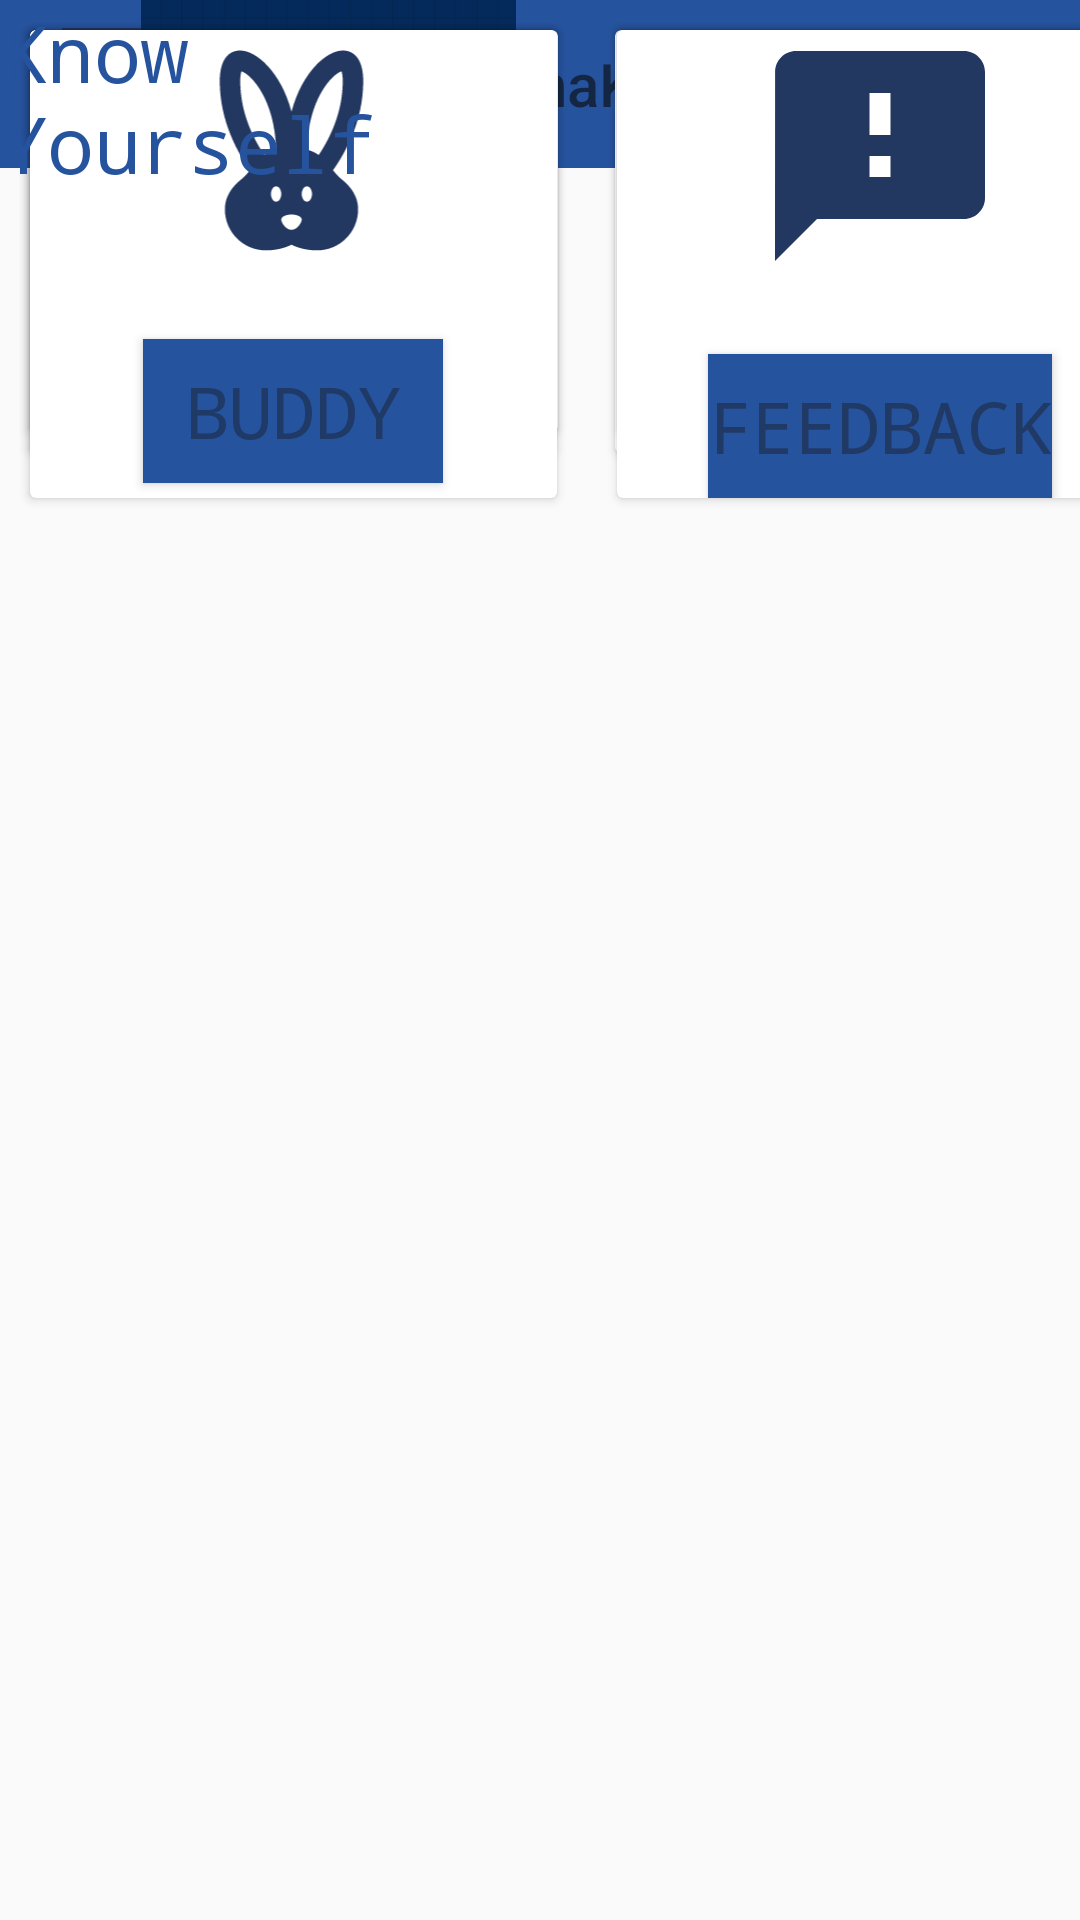

Reconstruct the res/layout file that produces this screen, plus the resources it refers to.
<!-- AndroidManifest.xml: application theme Theme.PersonaKen -->
<!-- res/layout/activity_dashboard.xml -->
<?xml version="1.0" encoding="utf-8"?>
<androidx.constraintlayout.widget.ConstraintLayout xmlns:android="http://schemas.android.com/apk/res/android"
    xmlns:app="http://schemas.android.com/apk/res-auto"
    xmlns:tools="http://schemas.android.com/tools"
    android:layout_width="match_parent"
    android:layout_height="match_parent"
    tools:context=".Dashboard">


        <androidx.appcompat.widget.Toolbar
            android:id="@+id/toolbar"
            android:layout_width="match_parent"
            android:layout_height="wrap_content"
            android:background="@color/white"
            android:theme="@style/ThemeOverlay.AppCompat.Dark.ActionBar"
            app:logo="@drawable/ic_baseline_view_sidebar_24"
              app:title="PersonaKen"
            app:titleTextColor="#142643"
            app:titleMarginStart="70dp"

            tools:ignore="MissingConstraints"

            />


    <ImageView
        android:id="@+id/imageView"
        android:layout_width="219dp"
        android:layout_height="98dp"
        app:srcCompat="@drawable/logo"
        tools:layout_editor_absoluteX="176dp"
        tools:layout_editor_absoluteY="77dp"
        tools:ignore="MissingConstraints" />

    <LinearLayout
        android:layout_width="390dp"
        android:layout_height="161dp"
        android:orientation="horizontal"
        tools:layout_editor_absoluteX="1dp"
        tools:layout_editor_absoluteY="176dp"
        tools:ignore="MissingConstraints">

        <androidx.cardview.widget.CardView
            android:layout_width="match_parent"
            android:layout_height="match_parent"
            android:layout_weight="1"
            android:layout_margin="10dp">
            <RelativeLayout
                android:layout_width="match_parent"
                android:layout_height="match_parent">

                <ImageView
                    android:id="@+id/Quiz"
                    android:layout_width="123dp"
                    android:layout_height="84dp"
                    android:layout_centerHorizontal="true"
                    android:src="@drawable/ic_baseline_quiz_24" />

                <Button
                    android:id="@+id/quizb"
                    android:layout_width="75dp"
                    android:layout_height="wrap_content"
                    android:layout_below="@+id/Quiz"
                    android:layout_centerInParent="false"
                    android:layout_centerHorizontal="true"
                    android:layout_marginTop="5dp"
                    android:background="@color/white"
                    android:fontFamily="serif"
                    android:text="Quiz"
                    android:textColor="#253B60"
                    android:textSize="24dp" />

            </RelativeLayout>
        </androidx.cardview.widget.CardView>
        <androidx.cardview.widget.CardView
            android:layout_width="match_parent"
            android:layout_height="match_parent"
            android:layout_weight="1"
            android:layout_margin="10dp">
        <RelativeLayout
            android:layout_width="match_parent"
            android:layout_height="match_parent">

            <ImageView
                android:id="@+id/analytics"
                android:layout_width="102dp"
                android:layout_height="88dp"
                android:layout_centerHorizontal="true"
                android:src="@drawable/ic_baseline_analytics_24" />

            <Button
                android:id="@+id/analyb"
                android:layout_width="wrap_content"
                android:layout_height="wrap_content"
                android:layout_below="@+id/analytics"
                android:layout_centerInParent="false"
                android:layout_centerHorizontal="true"
                android:layout_marginTop="5dp"
                android:background="@color/white"
                android:fontFamily="monospace"
                android:text="Analytics"
                android:textColor="#1F3251"
                android:textSize="24dp" />
        </RelativeLayout>
        </androidx.cardview.widget.CardView>
    </LinearLayout>

    <LinearLayout
        android:layout_width="392dp"
        android:layout_height="154dp"
        android:orientation="horizontal"
        tools:layout_editor_absoluteX="1dp"
        tools:layout_editor_absoluteY="338dp"
        tools:ignore="MissingConstraints">

        <androidx.cardview.widget.CardView
            android:layout_width="match_parent"
            android:layout_height="match_parent"
            android:layout_weight="1"
            android:layout_margin="10dp">
            <RelativeLayout
                android:layout_width="match_parent"
                android:layout_height="match_parent">

                <Button
                    android:id="@+id/blogb"
                    android:layout_width="wrap_content"
                    android:layout_height="wrap_content"
                    android:layout_below="@+id/buddy"
                    android:layout_centerHorizontal="true"
                    android:layout_marginTop="6dp"
                    android:background="@color/white"
                    android:fontFamily="monospace"
                    android:text="BLOG"
                    android:textColor="#213860"
                    android:textSize="24dp" />

                <ImageView
                    android:id="@+id/buddy"
                    android:layout_width="105dp"
                    android:layout_height="71dp"
                    android:layout_alignParentEnd="true"
                    android:layout_marginEnd="36dp"
                    android:src="@drawable/ic_baseline_library_books_24" />

            </RelativeLayout>
        </androidx.cardview.widget.CardView>
            <androidx.cardview.widget.CardView
                android:layout_width="match_parent"
                android:layout_height="match_parent"
                android:layout_weight="1"
                android:layout_margin="10dp">

                <RelativeLayout
                    android:layout_width="match_parent"
                    android:layout_height="match_parent">

                    <ImageView
                        android:id="@+id/feedback"
                        android:layout_width="70dp"
                        android:layout_height="70dp"
                        android:layout_centerHorizontal="true"
                        android:src="@drawable/ic_baseline_bar_chart_24" />

                    <Button
                        android:id="@+id/prob"
                        android:layout_width="135dp"
                        android:layout_height="wrap_content"
                        android:layout_below="@+id/feedback"
                        android:layout_centerInParent="false"
                        android:layout_centerHorizontal="true"
                        android:layout_marginTop="6dp"
                        android:background="@color/white"
                        android:fontFamily="monospace"
                        android:text="Progress"
                        android:textColor="#203E70"
                         />
                </RelativeLayout>
            </androidx.cardview.widget.CardView>

    </LinearLayout>

    <LinearLayout
        android:layout_width="391dp"
        android:layout_height="176dp"
        android:orientation="horizontal"
        tools:ignore="MissingConstraints"
        tools:layout_editor_absoluteX="1dp"
        tools:layout_editor_absoluteY="493dp">

        <androidx.cardview.widget.CardView
            android:layout_width="match_parent"
            android:layout_height="match_parent"
            android:layout_margin="10dp"
            android:layout_weight="1">

            <RelativeLayout
                android:layout_width="match_parent"
                android:layout_height="match_parent">

                <Button
                    android:id="@+id/budb"
                    android:layout_width="100dp"
                    android:layout_height="wrap_content"
                    android:layout_below="@+id/blogs"
                    android:layout_centerHorizontal="true"
                    android:layout_marginTop="21dp"
                    android:background="@color/white"
                    android:fontFamily="monospace"
                    android:text="buddy"
                    android:textColor="#203A67"
                    android:textSize="24dp" />

                <ImageView
                    android:id="@+id/blogs"
                    android:layout_width="101dp"
                    android:layout_height="82dp"
                    android:layout_alignParentEnd="true"
                    android:layout_marginEnd="38dp"
                    android:src="@drawable/ic_baseline_cruelty_free_24" />

            </RelativeLayout>
        </androidx.cardview.widget.CardView>

        <androidx.cardview.widget.CardView
            android:layout_width="match_parent"
            android:layout_height="match_parent"
            android:layout_margin="10dp"
            android:layout_weight="1">

            <RelativeLayout
                android:layout_width="match_parent"
                android:layout_height="match_parent">

                <ImageView
                    android:id="@+id/xyz"
                    android:layout_width="90dp"
                    android:layout_height="84dp"
                    android:layout_centerHorizontal="true"
                    android:src="@drawable/ic_baseline_feedback_24" />

                <Button
                    android:id="@+id/feedb"
                    android:layout_width="wrap_content"
                    android:layout_height="wrap_content"
                    android:layout_below="@+id/xyz"
                    android:layout_centerInParent="false"
                    android:layout_centerHorizontal="true"
                    android:layout_marginTop="24dp"
                    android:background="@color/white"
                    android:fontFamily="monospace"
                    android:text="Feedback"
                    android:textColor="#203A65"
                    android:textSize="24dp"
                     />
            </RelativeLayout>
        </androidx.cardview.widget.CardView>

    </LinearLayout>

    <TextView
        android:id="@+id/KYs"
        android:layout_width="147dp"
        android:layout_height="69dp"
        android:fontFamily="monospace"
        android:text="Know Yourself"
        android:textColor="@color/white"
        android:textSize="26sp"
        app:layout_editor_absoluteY="56dp"
        tools:ignore="MissingConstraints"
        tools:layout_editor_absoluteX="9dp"
        tools:layout_editor_absoluteY="80dp" />


</androidx.constraintlayout.widget.ConstraintLayout>
<!-- resources referenced by this layout -->
<resources>
  <color name="white">#26539E</color>
  <!-- drawable ic_baseline_analytics_24 (drawable) -->
  <vector android:autoMirrored="true" android:height="36dp"
      android:tint="#223861" android:viewportHeight="24"
      android:viewportWidth="24" android:width="36dp" xmlns:android="http://schemas.android.com/apk/res/android">
      <path android:fillColor="@android:color/white" android:pathData="M19,3L5,3c-1.1,0 -2,0.9 -2,2v14c0,1.1 0.9,2 2,2h14c1.1,0 2,-0.9 2,-2L21,5c0,-1.1 -0.9,-2 -2,-2zM9,17L7,17v-5h2v5zM13,17h-2v-3h2v3zM13,12h-2v-2h2v2zM17,17h-2L15,7h2v10z"/>
  </vector>
  <!-- drawable ic_baseline_bar_chart_24 (drawable) -->
  <vector android:autoMirrored="true" android:height="24dp"
      android:tint="#223861" android:viewportHeight="24"
      android:viewportWidth="24" android:width="24dp" xmlns:android="http://schemas.android.com/apk/res/android">
      <path android:fillColor="@android:color/white" android:pathData="M4,9h4v11h-4z"/>
      <path android:fillColor="@android:color/white" android:pathData="M16,13h4v7h-4z"/>
      <path android:fillColor="@android:color/white" android:pathData="M10,4h4v16h-4z"/>
  </vector>
  <!-- drawable ic_baseline_feedback_24 (drawable) -->
  <vector android:autoMirrored="true" android:height="24dp"
      android:tint="#223861" android:viewportHeight="24"
      android:viewportWidth="24" android:width="24dp" xmlns:android="http://schemas.android.com/apk/res/android">
      <path android:fillColor="@android:color/white" android:pathData="M20,2L4,2c-1.1,0 -1.99,0.9 -1.99,2L2,22l4,-4h14c1.1,0 2,-0.9 2,-2L22,4c0,-1.1 -0.9,-2 -2,-2zM13,14h-2v-2h2v2zM13,10h-2L11,6h2v4z"/>
  </vector>
  <!-- drawable ic_baseline_library_books_24 (drawable) -->
  <vector android:autoMirrored="true" android:height="36dp"
      android:tint="#223861" android:viewportHeight="24"
      android:viewportWidth="24" android:width="36dp" xmlns:android="http://schemas.android.com/apk/res/android">
      <path android:fillColor="@android:color/white" android:pathData="M4,6L2,6v14c0,1.1 0.9,2 2,2h14v-2L4,20L4,6zM20,2L8,2c-1.1,0 -2,0.9 -2,2v12c0,1.1 0.9,2 2,2h12c1.1,0 2,-0.9 2,-2L22,4c0,-1.1 -0.9,-2 -2,-2zM19,11L9,11L9,9h10v2zM15,15L9,15v-2h6v2zM19,7L9,7L9,5h10v2z"/>
  </vector>
  <!-- drawable ic_baseline_view_sidebar_24 (drawable) -->
  <vector android:autoMirrored="true" android:height="56dp"
      android:tint="#223861" android:viewportHeight="24"
      android:viewportWidth="24" android:width="56dp" xmlns:android="http://schemas.android.com/apk/res/android">
      <path android:fillColor="@android:color/white" android:pathData="M16,20H2V4h14V20zM18,8h4V4h-4V8zM18,20h4v-4h-4V20zM18,14h4v-4h-4V14z"/>
  </vector>
  <style name="Theme.PersonaKen" parent="Theme.AppCompat.Light.NoActionBar">
          
          <item name="colorPrimary">@color/purple_500</item>
          <item name="colorPrimaryDark">@color/purple_700</item>
          <item name="colorAccent">@color/teal_200</item>
          <item name="android:windowContentTransitions">true</item>
          
      </style>
  <color name="purple_500">#FF6200EE</color>
  <color name="purple_700">#FF3700B3</color>
  <color name="teal_200">#FF03DAC5</color>
</resources>
